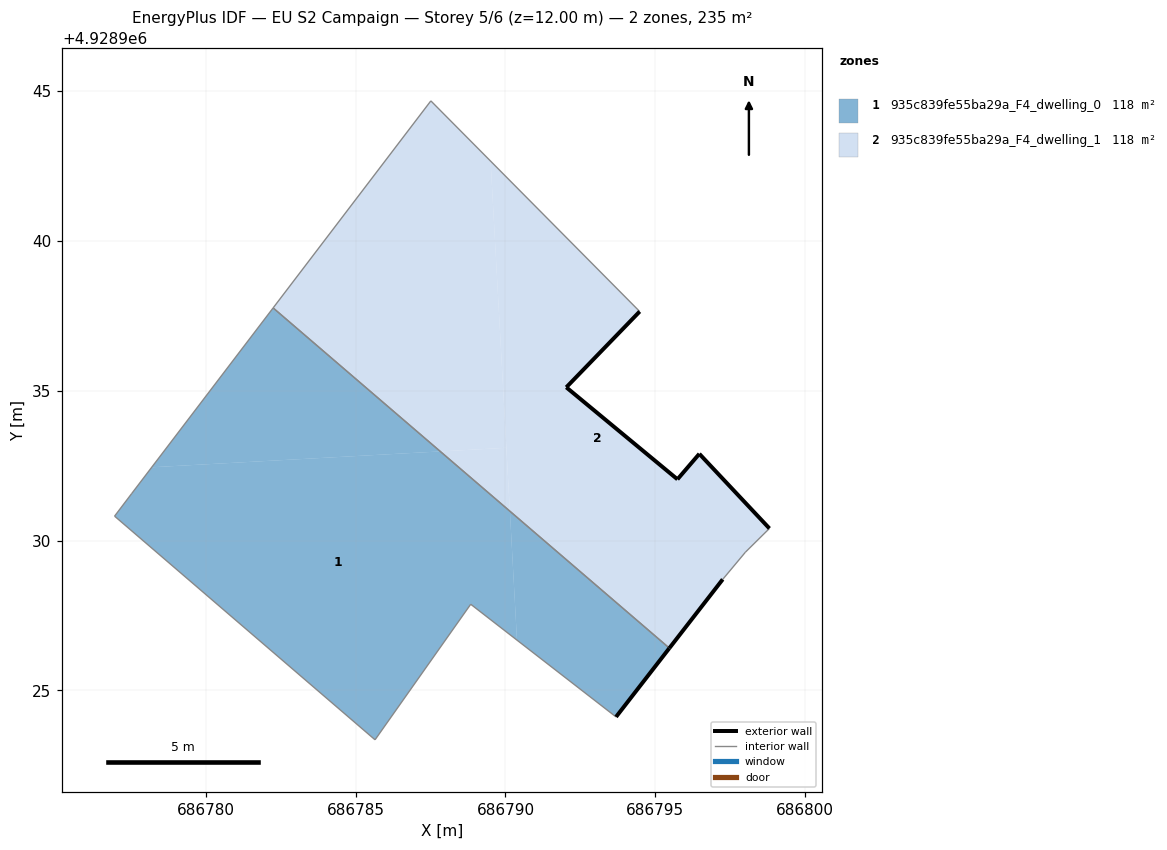
=== STOREY PLAN SPEC (per zone: floor XY polygon, exterior-wall plan segments, windows/doors) ===
zone 1: 935c839fe55ba29a_F4_dwelling_0  (117.5 m²)
  floor: (686790.38, 4928926.68) (686790.15, 4928930.98) (686787.82, 4928932.98) (686778.19, 4928932.45) (686777.53, 4928931.58) (686776.95, 4928930.82) (686785.65, 4928923.35) (686788.84, 4928927.88)
  floor: (686787.82, 4928932.98) (686782.25, 4928937.76) (686778.19, 4928932.45)
  floor: (686793.69, 4928924.12) (686795.47, 4928926.41) (686790.15, 4928930.98) (686790.38, 4928926.68)
  exterior wall: (686795.47, 4928926.41) – (686793.69, 4928924.12)  [2.9 m]
  interior walls: 6
zone 2: 935c839fe55ba29a_F4_dwelling_1  (117.5 m²)
  floor: (686790.03, 4928933.10) (686789.51, 4928942.66) (686787.51, 4928944.67) (686782.25, 4928937.76) (686787.82, 4928932.98)
  floor: (686797.25, 4928928.71) (686798.01, 4928929.62) (686798.81, 4928930.41) (686796.47, 4928932.89) (686795.74, 4928932.04) (686792.03, 4928935.12) (686794.48, 4928937.64) (686789.51, 4928942.66) (686790.15, 4928930.98) (686795.47, 4928926.41)
  floor: (686790.15, 4928930.98) (686790.03, 4928933.10) (686787.82, 4928932.98)
  exterior wall: (686792.03, 4928935.12) – (686795.74, 4928932.04)  [4.8 m]
  exterior wall: (686795.74, 4928932.04) – (686796.47, 4928932.89)  [1.1 m]
  exterior wall: (686796.47, 4928932.89) – (686798.81, 4928930.41)  [3.4 m]
  exterior wall: (686797.25, 4928928.71) – (686795.47, 4928926.41)  [2.9 m]
  exterior wall: (686794.48, 4928937.64) – (686792.03, 4928935.12)  [3.5 m]
  interior walls: 5

=== DERIVED (storey summary) ===
Building: EU S2 Campaign
Storey: 5 of 6  (floor level z = 12.00 m)
Storey gross floor area: 235.1 m²
Zones on this storey: 2
  - 935c839fe55ba29a_F4_dwelling_0: floor 117.5 m²; exterior wall 2.9 m (8.7 m²); WWR 0.0%
  - 935c839fe55ba29a_F4_dwelling_1: floor 117.5 m²; exterior wall 15.8 m (47.3 m²); WWR 0.0%
Zone adjacency (shared interzone walls):
  - 935c839fe55ba29a_F4_dwelling_0 ↔ 935c839fe55ba29a_F4_dwelling_1